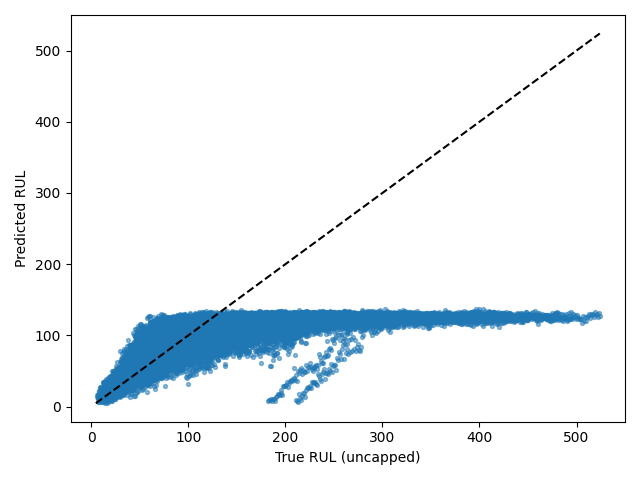

The table this chart was drawn from, first rows:
Dataset, Split, SourceSplit, unit_nr, start_cycle, end_cycle, RUL_original, RUL_capped, regime, regime_transition_count, is_padded, padding_cycles, observed_cycles, Model, Seed, Experiment, RUL_true, RUL_pred, AbsoluteError
FD004, test_windows, test, 1, 1, 30, 222, 125, 5, 26, False, 0, 30, tcn, 5, baseline, 222, 127.3, 94.67
FD004, test_windows, test, 1, 2, 31, 221, 125, 3, 26, False, 0, 30, tcn, 5, baseline, 221, 125.1, 95.87
FD004, test_windows, test, 1, 3, 32, 220, 125, 0, 26, False, 0, 30, tcn, 5, baseline, 220, 122.9, 97.1
FD004, test_windows, test, 1, 4, 33, 219, 125, 1, 27, False, 0, 30, tcn, 5, baseline, 219, 128.7, 90.31
FD004, test_windows, test, 1, 5, 34, 218, 125, 2, 27, False, 0, 30, tcn, 5, baseline, 218, 127.2, 90.83
FD004, test_windows, test, 1, 6, 35, 217, 125, 3, 27, False, 0, 30, tcn, 5, baseline, 217, 127.3, 89.72
FD004, test_windows, test, 1, 7, 36, 216, 125, 1, 27, False, 0, 30, tcn, 5, baseline, 216, 127, 88.96
FD004, test_windows, test, 1, 8, 37, 215, 125, 1, 26, False, 0, 30, tcn, 5, baseline, 215, 127.2, 87.83
FD004, test_windows, test, 1, 9, 38, 214, 125, 2, 26, False, 0, 30, tcn, 5, baseline, 214, 125.2, 88.83
FD004, test_windows, test, 1, 10, 39, 213, 125, 5, 26, False, 0, 30, tcn, 5, baseline, 213, 127.4, 85.62
FD004, test_windows, test, 1, 11, 40, 212, 125, 5, 25, False, 0, 30, tcn, 5, baseline, 212, 125.9, 86.07
FD004, test_windows, test, 1, 12, 41, 211, 125, 2, 25, False, 0, 30, tcn, 5, baseline, 211, 128.6, 82.4
FD004, test_windows, test, 1, 13, 42, 210, 125, 2, 24, False, 0, 30, tcn, 5, baseline, 210, 126.3, 83.65
FD004, test_windows, test, 1, 14, 43, 209, 125, 4, 24, False, 0, 30, tcn, 5, baseline, 209, 127.1, 81.93
FD004, test_windows, test, 1, 15, 44, 208, 125, 1, 24, False, 0, 30, tcn, 5, baseline, 208, 129.6, 78.43
FD004, test_windows, test, 1, 16, 45, 207, 125, 2, 24, False, 0, 30, tcn, 5, baseline, 207, 127.7, 79.33
FD004, test_windows, test, 1, 17, 46, 206, 125, 3, 24, False, 0, 30, tcn, 5, baseline, 206, 130.8, 75.2
FD004, test_windows, test, 1, 18, 47, 205, 125, 1, 25, False, 0, 30, tcn, 5, baseline, 205, 124.9, 80.14
FD004, test_windows, test, 1, 19, 48, 204, 125, 3, 26, False, 0, 30, tcn, 5, baseline, 204, 128, 75.97
FD004, test_windows, test, 1, 20, 49, 203, 125, 1, 26, False, 0, 30, tcn, 5, baseline, 203, 126, 77.01
FD004, test_windows, test, 1, 21, 50, 202, 125, 4, 26, False, 0, 30, tcn, 5, baseline, 202, 127.8, 74.19
FD004, test_windows, test, 1, 22, 51, 201, 125, 0, 26, False, 0, 30, tcn, 5, baseline, 201, 125.2, 75.85
FD004, test_windows, test, 1, 23, 52, 200, 125, 2, 26, False, 0, 30, tcn, 5, baseline, 200, 127.6, 72.43
FD004, test_windows, test, 1, 24, 53, 199, 125, 2, 25, False, 0, 30, tcn, 5, baseline, 199, 128.5, 70.55
FD004, test_windows, test, 1, 25, 54, 198, 125, 1, 25, False, 0, 30, tcn, 5, baseline, 198, 127.5, 70.52
FD004, test_windows, test, 1, 26, 55, 197, 125, 0, 25, False, 0, 30, tcn, 5, baseline, 197, 129.3, 67.71
FD004, test_windows, test, 1, 27, 56, 196, 125, 1, 25, False, 0, 30, tcn, 5, baseline, 196, 126.8, 69.18
FD004, test_windows, test, 1, 28, 57, 195, 125, 1, 24, False, 0, 30, tcn, 5, baseline, 195, 128.3, 66.68
FD004, test_windows, test, 1, 29, 58, 194, 125, 4, 24, False, 0, 30, tcn, 5, baseline, 194, 121.4, 72.6
FD004, test_windows, test, 1, 30, 59, 193, 125, 0, 24, False, 0, 30, tcn, 5, baseline, 193, 130.5, 62.55
FD004, test_windows, test, 1, 31, 60, 192, 125, 5, 24, False, 0, 30, tcn, 5, baseline, 192, 129.8, 62.19
FD004, test_windows, test, 1, 32, 61, 191, 125, 3, 24, False, 0, 30, tcn, 5, baseline, 191, 128.9, 62.07
FD004, test_windows, test, 1, 33, 62, 190, 125, 1, 24, False, 0, 30, tcn, 5, baseline, 190, 126.1, 63.93
FD004, test_windows, test, 1, 34, 63, 189, 125, 0, 24, False, 0, 30, tcn, 5, baseline, 189, 131.2, 57.79
FD004, test_windows, test, 1, 35, 64, 188, 125, 4, 24, False, 0, 30, tcn, 5, baseline, 188, 125.5, 62.51
FD004, test_windows, test, 1, 36, 65, 187, 125, 5, 24, False, 0, 30, tcn, 5, baseline, 187, 127.9, 59.15
FD004, test_windows, test, 1, 37, 66, 186, 125, 3, 25, False, 0, 30, tcn, 5, baseline, 186, 126.2, 59.83
FD004, test_windows, test, 1, 38, 67, 185, 125, 3, 24, False, 0, 30, tcn, 5, baseline, 185, 127.1, 57.86
FD004, test_windows, test, 1, 39, 68, 184, 125, 1, 24, False, 0, 30, tcn, 5, baseline, 184, 128.4, 55.57
FD004, test_windows, test, 1, 40, 69, 183, 125, 2, 25, False, 0, 30, tcn, 5, baseline, 183, 122.9, 60.12
FD004, test_windows, test, 1, 41, 70, 182, 125, 5, 25, False, 0, 30, tcn, 5, baseline, 182, 127.2, 54.82
FD004, test_windows, test, 1, 42, 71, 181, 125, 0, 26, False, 0, 30, tcn, 5, baseline, 181, 126.6, 54.37
FD004, test_windows, test, 1, 43, 72, 180, 125, 2, 26, False, 0, 30, tcn, 5, baseline, 180, 123.6, 56.4
FD004, test_windows, test, 1, 44, 73, 179, 125, 4, 26, False, 0, 30, tcn, 5, baseline, 179, 126.1, 52.94
FD004, test_windows, test, 1, 45, 74, 178, 125, 0, 26, False, 0, 30, tcn, 5, baseline, 178, 122.2, 55.76
FD004, test_windows, test, 1, 46, 75, 177, 125, 3, 26, False, 0, 30, tcn, 5, baseline, 177, 127.2, 49.78
FD004, test_windows, test, 1, 47, 76, 176, 125, 3, 25, False, 0, 30, tcn, 5, baseline, 176, 125.6, 50.41
FD004, test_windows, test, 1, 48, 77, 175, 125, 1, 25, False, 0, 30, tcn, 5, baseline, 175, 124.5, 50.55
FD004, test_windows, test, 1, 49, 78, 174, 125, 0, 25, False, 0, 30, tcn, 5, baseline, 174, 123.7, 50.29
FD004, test_windows, test, 1, 50, 79, 173, 125, 0, 24, False, 0, 30, tcn, 5, baseline, 173, 125.4, 47.57
FD004, test_windows, test, 1, 51, 80, 172, 125, 1, 24, False, 0, 30, tcn, 5, baseline, 172, 124.1, 47.91
FD004, test_windows, test, 1, 52, 81, 171, 125, 3, 24, False, 0, 30, tcn, 5, baseline, 171, 126, 45.02
FD004, test_windows, test, 1, 53, 82, 170, 125, 1, 25, False, 0, 30, tcn, 5, baseline, 170, 126.6, 43.36
FD004, test_windows, test, 1, 54, 83, 169, 125, 3, 25, False, 0, 30, tcn, 5, baseline, 169, 126.3, 42.75
FD004, test_windows, test, 1, 55, 84, 168, 125, 2, 25, False, 0, 30, tcn, 5, baseline, 168, 123.6, 44.38
FD004, test_windows, test, 1, 56, 85, 167, 125, 0, 25, False, 0, 30, tcn, 5, baseline, 167, 120.2, 46.79
FD004, test_windows, test, 1, 57, 86, 166, 125, 0, 25, False, 0, 30, tcn, 5, baseline, 166, 125.1, 40.88
FD004, test_windows, test, 1, 58, 87, 165, 125, 2, 25, False, 0, 30, tcn, 5, baseline, 165, 123.2, 41.78
FD004, test_windows, test, 1, 59, 88, 164, 125, 1, 25, False, 0, 30, tcn, 5, baseline, 164, 124.7, 39.35
FD004, test_windows, test, 1, 60, 89, 163, 125, 3, 25, False, 0, 30, tcn, 5, baseline, 163, 122.9, 40.11
... 34,032 more rows
